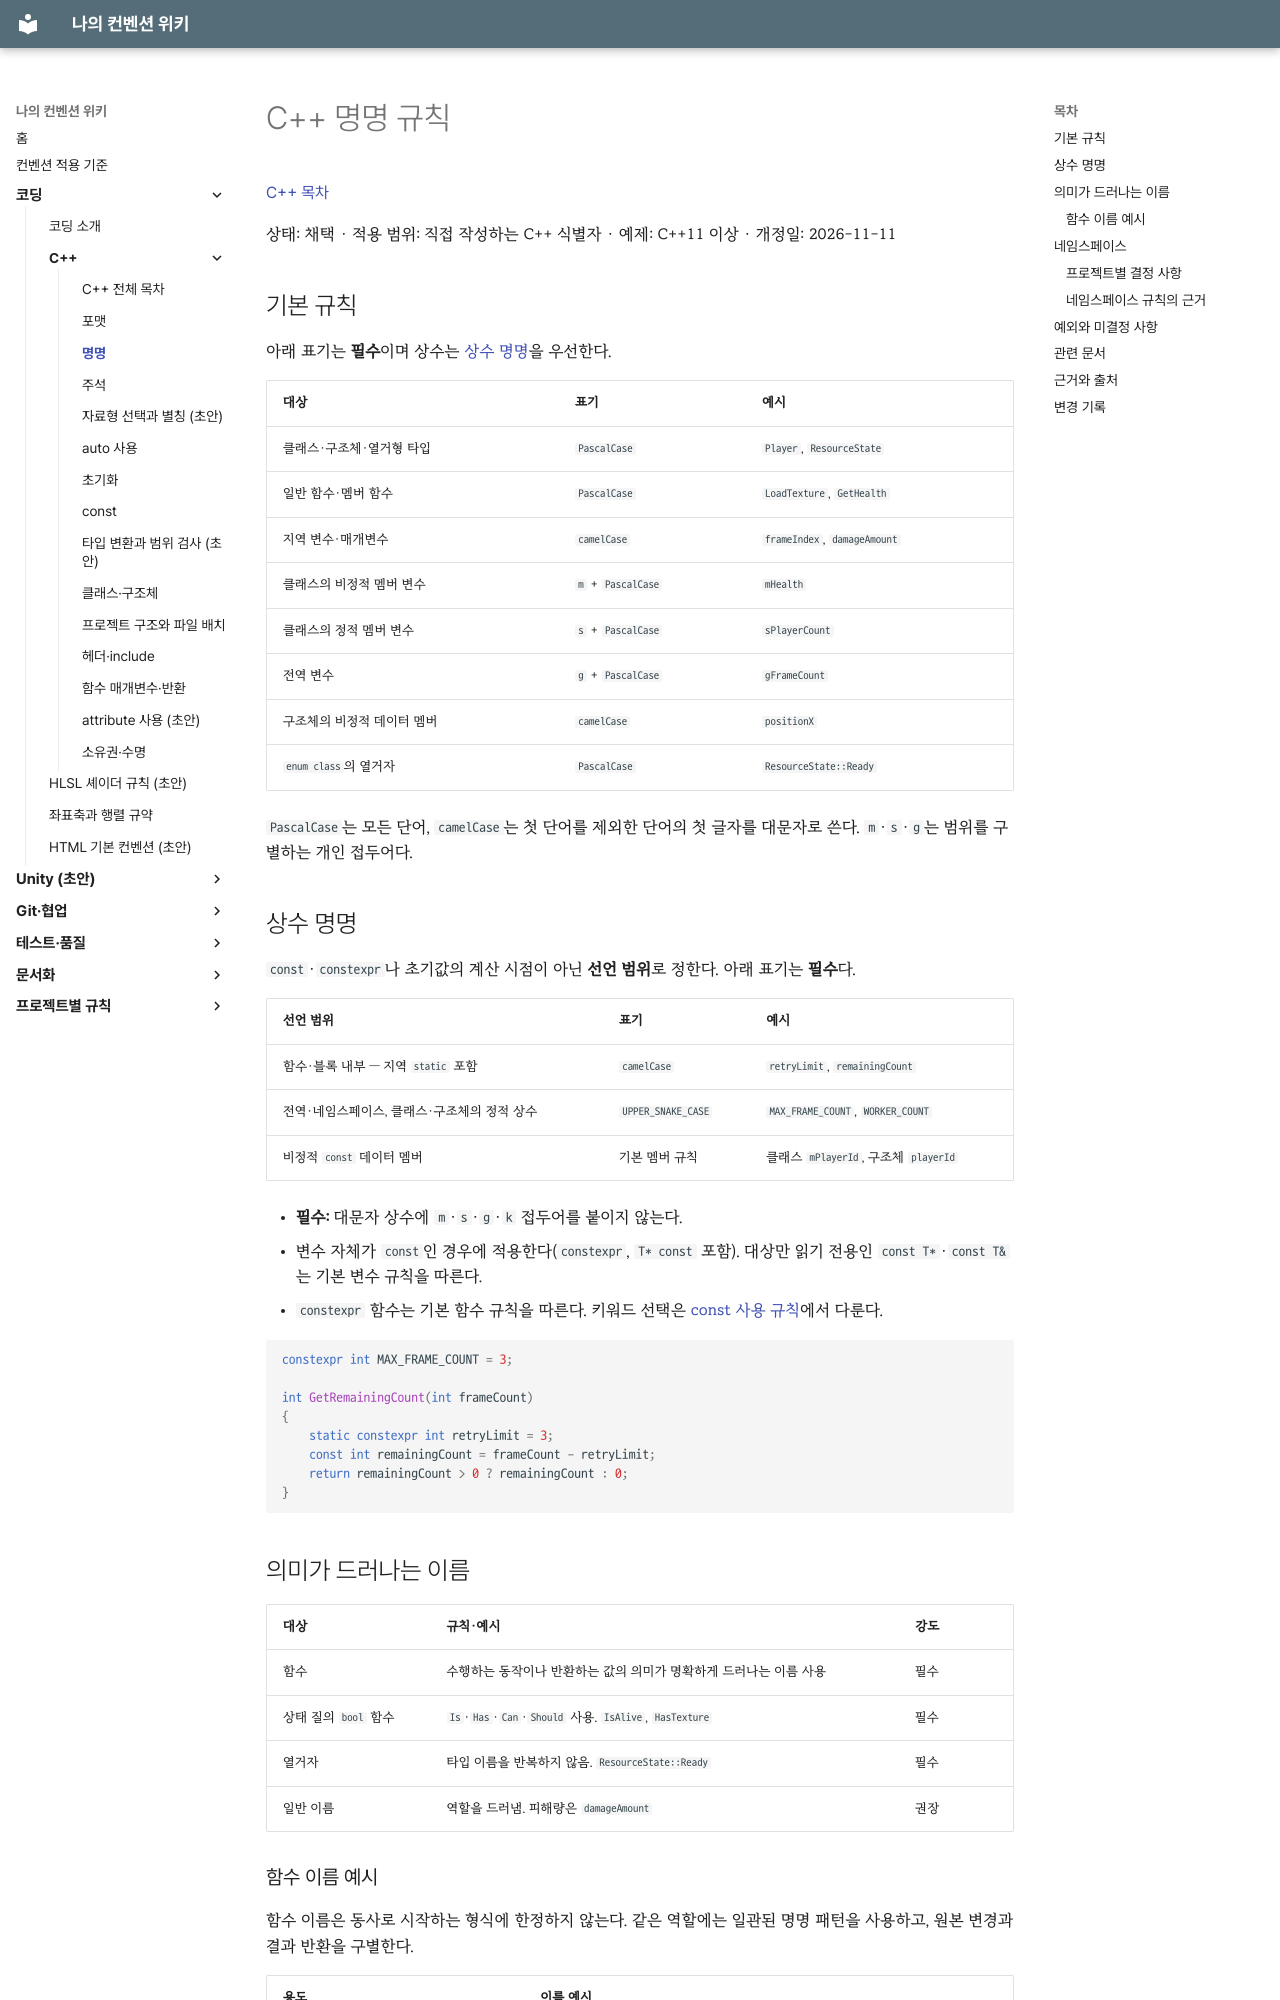

repository: rniman/convention · page: coding/cpp/naming/index.html · generator: mkdocs

# C++ 명명 규칙

[C++ 목차](index.md)

상태: 채택 · 적용 범위: 직접 작성하는 C++ 식별자 · 예제: C++11 이상 · 개정일: 2026-11-11

## 기본 규칙

아래 표기는 **필수**이며 상수는 [상수 명명](#상수-명명)을 우선한다.

| 대상 | 표기 | 예시 |
| --- | --- | --- |
| 클래스·구조체·열거형 타입 | `PascalCase` | `Player`, `ResourceState` |
| 일반 함수·멤버 함수 | `PascalCase` | `LoadTexture`, `GetHealth` |
| 지역 변수·매개변수 | `camelCase` | `frameIndex`, `damageAmount` |
| 클래스의 비정적 멤버 변수 | `m` + `PascalCase` | `mHealth` |
| 클래스의 정적 멤버 변수 | `s` + `PascalCase` | `sPlayerCount` |
| 전역 변수 | `g` + `PascalCase` | `gFrameCount` |
| 구조체의 비정적 데이터 멤버 | `camelCase` | `positionX` |
| `enum class`의 열거자 | `PascalCase` | `ResourceState::Ready` |

`PascalCase`는 모든 단어, `camelCase`는 첫 단어를 제외한 단어의 첫 글자를 대문자로 쓴다. `m`·`s`·`g`는 범위를 구별하는 개인 접두어다.

## 상수 명명

`const`·`constexpr`나 초기값의 계산 시점이 아닌 **선언 범위**로 정한다. 아래 표기는 **필수**다.

| 선언 범위 | 표기 | 예시 |
| --- | --- | --- |
| 함수·블록 내부 — 지역 `static` 포함 | `camelCase` | `retryLimit`, `remainingCount` |
| 전역·네임스페이스, 클래스·구조체의 정적 상수 | `UPPER_SNAKE_CASE` | `MAX_FRAME_COUNT`, `WORKER_COUNT` |
| 비정적 `const` 데이터 멤버 | 기본 멤버 규칙 | 클래스 `mPlayerId`, 구조체 `playerId` |

- **필수:** 대문자 상수에 `m`·`s`·`g`·`k` 접두어를 붙이지 않는다.
- 변수 자체가 `const`인 경우에 적용한다(`constexpr`, `T* const` 포함). 대상만 읽기 전용인 `const T*`·`const T&`는 기본 변수 규칙을 따른다.
- `constexpr` 함수는 기본 함수 규칙을 따른다. 키워드 선택은 [const 사용 규칙](const.md)에서 다룬다.

```cpp
constexpr int MAX_FRAME_COUNT = 3;

int GetRemainingCount(int frameCount)
{
	static constexpr int retryLimit = 3;
	const int remainingCount = frameCount - retryLimit;
	return remainingCount > 0 ? remainingCount : 0;
}
```

## 의미가 드러나는 이름

| 대상 | 규칙·예시 | 강도 |
| --- | --- | --- |
| 함수 | 수행하는 동작이나 반환하는 값의 의미가 명확하게 드러나는 이름 사용 | 필수 |
| 상태 질의 `bool` 함수 | `Is`·`Has`·`Can`·`Should` 사용. `IsAlive`, `HasTexture` | 필수 |
| 열거자 | 타입 이름을 반복하지 않음. `ResourceState::Ready` | 필수 |
| 일반 이름 | 역할을 드러냄. 피해량은 `damageAmount` | 권장 |
